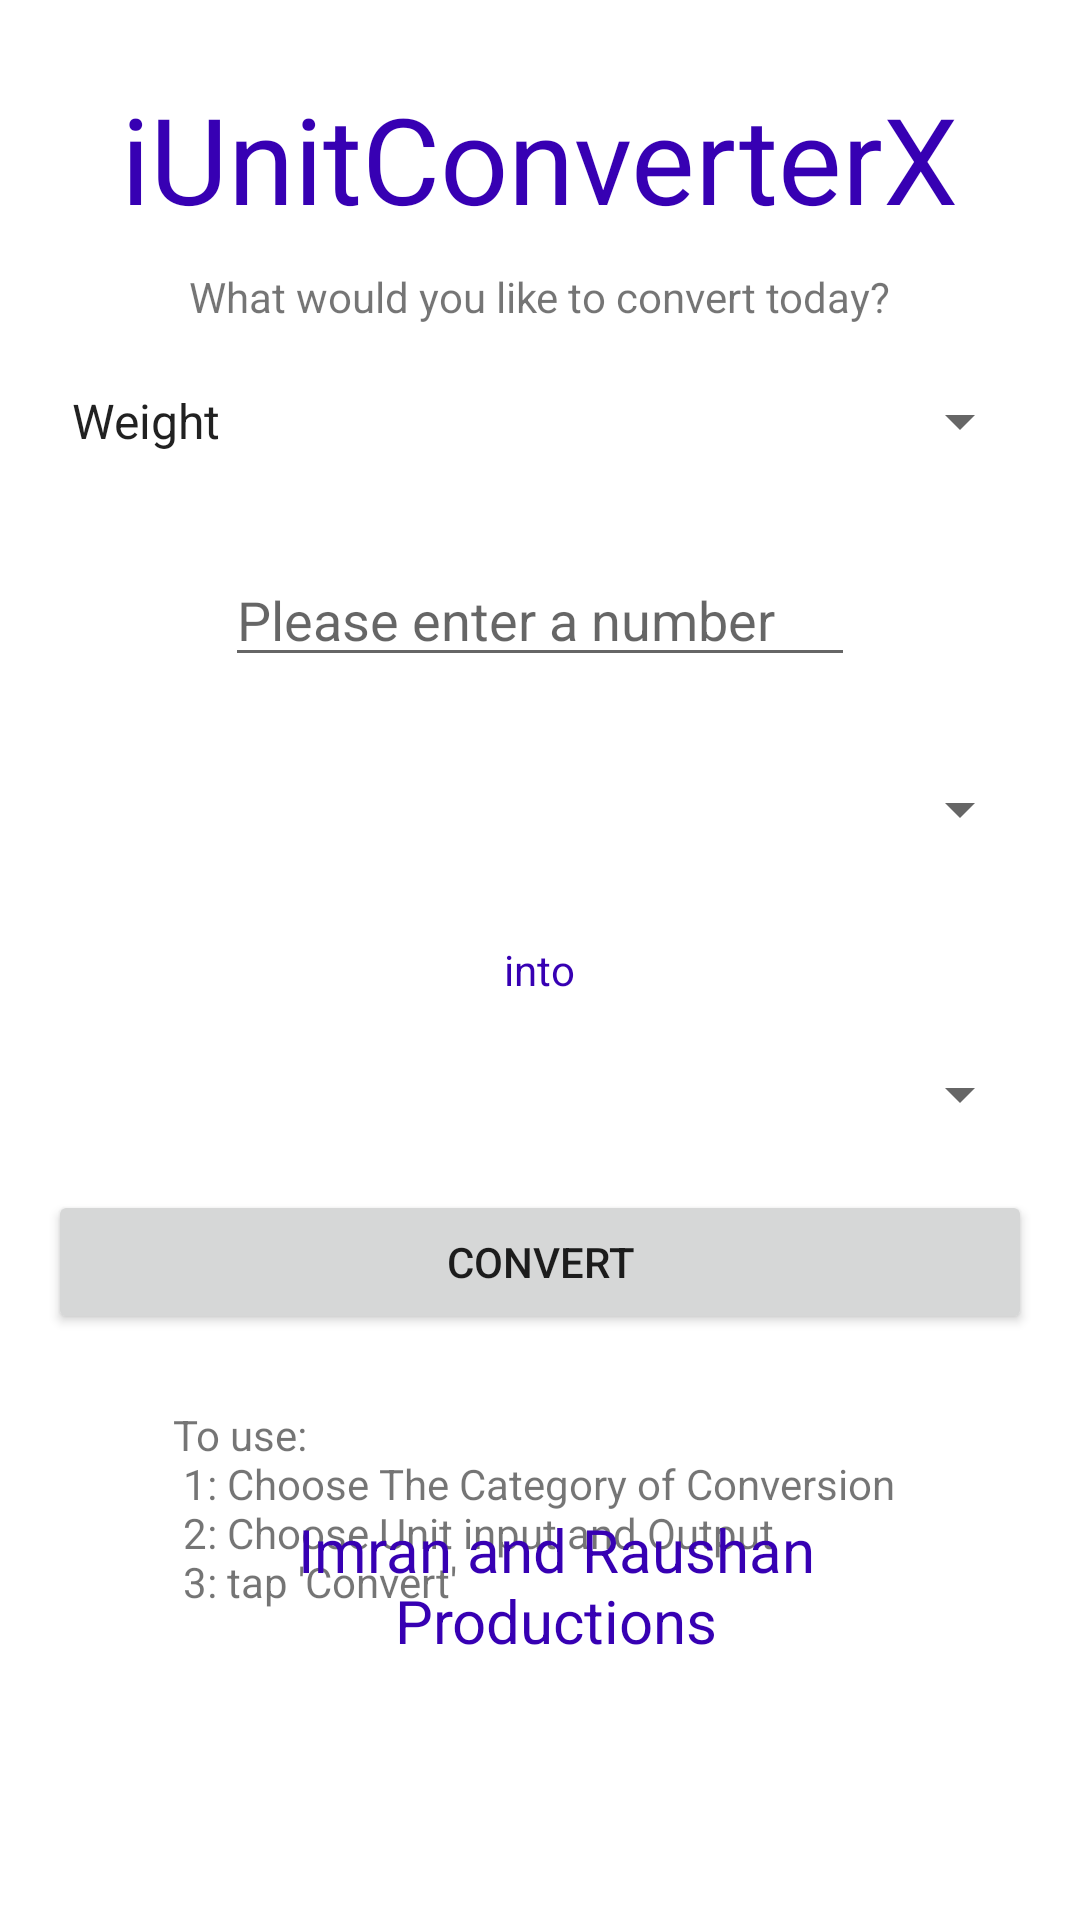

Produce the Android XML layout that renders to this screen, including the resource entries it uses.
<!-- AndroidManifest.xml: application theme Theme.IUnitConveterX -->
<!-- res/layout/fragment_unit_converter.xml -->
<RelativeLayout xmlns:android="http://schemas.android.com/apk/res/android"
    xmlns:tools="http://schemas.android.com/tools"
    android:layout_width="match_parent"
    android:layout_height="match_parent"
    android:paddingLeft="@dimen/activity_horizontal_margin"
    android:paddingRight="@dimen/activity_horizontal_margin"


    android:paddingTop="@dimen/activity_vertical_margin"
    android:clipToPadding="false"
    android:paddingBottom="@dimen/activity_vertical_margin" tools:context=".UnitConverterFragment">

    <TextView
        android:layout_width="wrap_content"
        android:layout_height="wrap_content"
        android:text="@string/titleTextString"
        android:id="@+id/txtMainTitle"
        android:layout_alignParentTop="true"
        android:layout_centerHorizontal="true"
        android:textColor="@color/purple_700"
        android:textSize="@dimen/fontSizeTitle"
        android:layout_marginTop="@dimen/titleMargin"
        android:layout_marginBottom="@dimen/titleMargin" />

    <TextView
        android:layout_width="wrap_content"
        android:layout_height="wrap_content"
        android:text="@string/subtitleTextString"
        android:id="@+id/txtSubtitle"

        android:layout_below="@+id/txtMainTitle"
        android:layout_centerHorizontal="true" />

    <EditText
        android:layout_width="wrap_content"
        android:layout_height="wrap_content"
        android:inputType="number"
        android:ems="10"
        android:id="@+id/input"
        android:layout_marginTop="@dimen/defaultMargin"
        android:layout_marginBottom="@dimen/defaultMargin"
        android:layout_below="@+id/spinnerCategory"
        android:layout_centerHorizontal="true"
        android:hint="@string/inputHint" />

    <Spinner
        android:layout_width="fill_parent"
        android:layout_height="40dp"
        android:elevation="15dp"
        android:id="@+id/spinnerUnitsBase"
        android:prompt="@string/txtBaseUnit"
        android:layout_below="@+id/input"
        android:layout_marginTop="@dimen/defaultMargin"
        android:layout_marginBottom="@dimen/defaultMargin"
        android:layout_centerHorizontal="true" />


    <TextView
        android:layout_width="wrap_content"
        android:layout_height="wrap_content"
        android:text="@string/txtInto"
        android:id="@+id/txtInto"
        android:layout_below="@+id/spinnerUnitsBase"
        android:layout_centerHorizontal="true"
        android:textColor="@color/purple_700"
        android:layout_marginTop="@dimen/defaultMargin"
        android:layout_marginBottom="@dimen/defaultMargin" />


    <Spinner
        android:layout_width="fill_parent"
        android:layout_height="40dp"
        android:elevation="15dp"
        android:id="@+id/spinnerUnitsResult"
        android:layout_below="@+id/txtInto"
        android:hardwareAccelerated="true"

        android:layout_alignParentLeft="false"
        android:layout_alignParentStart="false"
        android:layout_centerHorizontal="true"
        android:layout_alignParentTop="false" />


    <Button
        android:layout_width="match_parent"
        android:layout_height="wrap_content"
        android:text="@string/btnConvert"
        android:id="@+id/btnConvert"
        android:layout_below="@+id/spinnerUnitsResult"
        android:layout_centerHorizontal="true"
        android:layout_marginTop="@dimen/defaultMargin"
        android:layout_marginBottom="@dimen/defaultMargin" />

    <TextView
        android:layout_width="wrap_content"
        android:layout_height="wrap_content"
        android:text="@string/defaultResult"
        android:id="@+id/txtResult"
        android:layout_below="@+id/btnConvert"
        android:layout_centerHorizontal="true"
        android:layout_marginTop="@dimen/defaultMargin"
        android:layout_marginBottom="@dimen/defaultMargin" />


    <TextView
        android:id="@+id/credit"
        android:layout_width="302dp"
        android:layout_height="83dp"
        android:layout_alignParentStart="true"
        android:layout_alignParentEnd="true"
        android:layout_alignParentBottom="true"
        android:layout_centerHorizontal="true"
        android:layout_marginStart="52dp"
        android:layout_marginTop="191dp"
        android:layout_marginEnd="41dp"
        android:layout_marginBottom="38dp"
        android:text="@string/credit"
        android:textAlignment="center"
        android:textColor="@color/purple_700"
        android:textSize="20dp" />

    <Spinner
        android:layout_width="fill_parent"
        android:layout_height="40dp"
        android:elevation="15dp"
        android:entries="@array/profiles"
        android:id="@+id/spinnerCategory"
        android:layout_below="@+id/txtSubtitle"
        android:layout_marginTop="@dimen/defaultMargin"
        android:layout_marginBottom="@dimen/defaultMargin"
        android:layout_centerHorizontal="true">

    </Spinner>
</RelativeLayout>
<!-- resources referenced by this layout -->
<resources>
  <string-array name="profiles">
          <item>Weight</item>
          <item>Distance</item>
          <item>Volume</item>
          <item>Speed</item>
          <item>Temperature</item>
      </string-array>
  <color name="purple_700">#FF3700B3</color>
  <dimen name="activity_horizontal_margin">16dp</dimen>
  <dimen name="activity_vertical_margin">16dp</dimen>
  <dimen name="defaultMargin">12dp</dimen>
  <dimen name="fontSizeTitle">40sp</dimen>
  <dimen name="titleMargin">10dp</dimen>
  <string name="btnConvert">Convert</string>
  <string name="credit">Imran and Raushan Productions</string>
  <string name="defaultResult">To use:\n 1: Choose The Category of Conversion \n 2: Choose Unit input and Output \n 3: tap \'Convert\'</string>
  <string name="inputHint">Please enter a number</string>
  <string name="subtitleTextString">What would you like to convert today?</string>
  <string name="titleTextString">iUnitConverterX</string>
  <string name="txtBaseUnit">I\'d like to convert</string>
  <string name="txtInto">into</string>
  <style name="Theme.IUnitConveterX" parent="Theme.MaterialComponents.DayNight.DarkActionBar">
          
          <item name="colorPrimary">@color/purple_500</item>
          <item name="colorPrimaryVariant">@color/purple_700</item>
  
          <item name="colorOnPrimary">@color/white</item>
          
          <item name="colorSecondary">@color/teal_200</item>
          <item name="colorSecondaryVariant">@color/teal_700</item>
          <item name="colorOnSecondary">@color/black</item>
          
          <item name="android:statusBarColor" tools:targetApi="l">?attr/colorPrimaryVariant</item>
          
      </style>
  <color name="purple_500">#FF6200EE</color>
  <color name="white">#FFFFFFFF</color>
  <color name="teal_200">#FF03DAC5</color>
  <color name="teal_700">#FF018786</color>
  <color name="black">#FF000000</color>
</resources>
